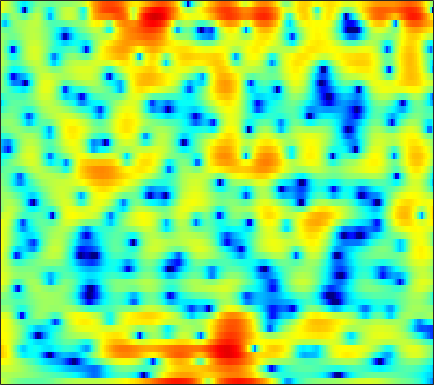

Source data for this figure (header and first rows):
2.96, 2.602, 2.0718, 1.5097, 1.0846, 0.52623, 0.014033, -0.33827, -0.72209, -1.0049, -1.1893, -1.2902, -1.3756, -1.4271, -1.4611, -1.5055, -1.5391, -1.5701, -1.6002, -1.5458, -1.425, -1.2933, -1.0633, -0.75989
1.738, 1.789, 1.81, 1.784, 1.738, 1.646, 1.528, 1.425, 1.27, 1.099, 0.9154, 0.7675, 0.5613, 0.3438, 0.171, -0.0643, -0.3066, -0.4936, -0.7462, -0.9999, -1.25, -1.435, -1.678, -1.924
2.986, 3.055, 3.075, 3.019, 2.93, 2.759, 2.53, 2.327, 2.019, 1.67, 1.288, 0.9865, 0.5626, 0.116, -0.229, -0.7007, -1.185, -1.554, -2.056, -2.564, -3.071, -3.454, -3.969, -4.491
5.276, 5.131, 4.836, 4.436, 4.072, 3.511, 2.88, 2.373, 1.673, 0.955, 0.2413, -0.2828, -0.9692, -1.647, -2.163, -2.861, -3.6, -4.184, -4.997, -5.838, -6.652, -7.221, -7.892, -8.429
7.754, 7.315, 6.539, 5.54, 4.624, 3.163, 1.417, -0.07787, -2.262, -4.348, -5.767, -6.096, -5.828, -5.36, -5.141, -5.165, -5.608, -6.284, -7.659, -9.792, -13.12, -17.03, -28.62, -21.5
7.561, 7.1, 6.258, 5.142, 4.096, 2.398, 0.3328, -1.466, -4.101, -6.503, -7.632, -7.409, -6.468, -5.603, -5.173, -4.904, -4.933, -5.124, -5.52, -6.025, -6.511, -6.77, -6.921, -6.681
6.006, 5.763, 5.261, 4.569, 3.93, 2.967, 1.893, 1.042, -0.1071, -1.222, -2.288, -3.043, -3.992, -4.905, -5.548, -6.31, -6.903, -7.182, -7.285, -7.102, -6.675, -6.233, -5.567, -4.859
5.561, 5.437, 5.122, 4.651, 4.199, 3.472, 2.606, 1.879, 0.813, -0.3809, -1.725, -2.868, -4.642, -6.805, -8.831, -12.43, -18.15, -25.11, -20.09, -14.08, -10.65, -8.838, -6.974, -5.489
5.319, 5.188, 4.88, 4.42, 3.978, 3.284, 2.486, 1.828, 0.8836, -0.1219, -1.177, -2.02, -3.203, -4.464, -5.457, -6.723, -7.738, -8.207, -8.344, -8.014, -7.431, -6.972, -6.379, -5.849
5.468, 5.313, 4.923, 4.312, 3.721, 2.758, 1.632, 0.7275, -0.4538, -1.422, -2.025, -2.223, -2.256, -2.169, -2.113, -2.089, -2.138, -2.236, -2.465, -2.885, -3.543, -4.283, -5.76, -8.121
4.065, 4.062, 3.765, 3.091, 2.311, 0.8229, -1.31, -3.552, -8.069, -17.23, -15.95, -9.651, -5.296, -2.765, -1.489, -0.317, 0.4066, 0.7109, 0.8885, 0.7847, 0.4154, -0.04253, -0.8411, -1.806
0.3541, 0.6245, 0.6731, 0.3898, -0.02018, -0.8007, -1.784, -2.59, -3.608, -4.273, -4.262, -3.828, -2.913, -1.906, -1.193, -0.3666, 0.2775, 0.6434, 0.9787, 1.166, 1.226, 1.202, 1.125, 1.021
-0.7053, -0.5464, -0.5344, -0.7064, -0.9261, -1.288, -1.665, -1.9, -2.112, -2.148, -2.002, -1.776, -1.355, -0.8672, -0.4874, -0.00609, 0.4237, 0.7027, 0.9865, 1.181, 1.3, 1.347, 1.358, 1.329
0.6186, 0.4016, -0.09118, -0.7925, -1.428, -2.349, -3.211, -3.673, -3.851, -3.507, -2.807, -2.176, -1.328, -0.5425, -0.0353, 0.5129, 0.9161, 1.135, 1.321, 1.415, 1.436, 1.422, 1.363, 1.302
3.263, 2.725, 1.688, 0.2013, -1.302, -4.081, -8.424, -14.03, -17.88, -9.362, -5.048, -2.968, -1.052, 0.2352, 0.9001, 1.461, 1.713, 1.72, 1.543, 1.19, 0.733, 0.4016, 0.05628, -0.08943
4.824, 4.349, 3.507, 2.418, 1.444, 0.009879, -1.408, -2.223, -2.585, -2.067, -1.101, -0.3408, 0.533, 1.144, 1.406, 1.486, 1.235, 0.7987, -0.154, -1.621, -3.725, -5.808, -8.868, -9.779
4.258, 3.96, 3.454, 2.857, 2.375, 1.74, 1.186, 0.8551, 0.5566, 0.429, 0.4448, 0.5033, 0.5885, 0.6206, 0.5667, 0.342, -0.1062, -0.6133, -1.593, -2.959, -4.769, -6.385, -8.388, -8.909
3.732, 3.419, 2.893, 2.282, 1.798, 1.161, 0.6015, 0.263, -0.06687, -0.2582, -0.3135, -0.2971, -0.2483, -0.1972, -0.1768, -0.2171, -0.3534, -0.5151, -0.8183, -1.204, -1.63, -1.945, -2.246, -2.373
3.913, 3.35, 2.395, 1.238, 0.2807, -1.021, -2.186, -2.819, -3.204, -3.104, -2.726, -2.364, -1.867, -1.417, -1.113, -0.7301, -0.3892, -0.1663, 0.1024, 0.3229, 0.4985, 0.5972, 0.6715, 0.6868
4.621, 3.751, 2.208, 0.1236, -1.898, -5.481, -10.76, -15.58, -13.87, -9.421, -6.864, -5.671, -4.61, -3.88, -3.421, -2.766, -1.962, -1.295, -0.3738, 0.498, 1.263, 1.753, 2.236, 2.534
5.145, 4.304, 2.866, 1.039, -0.5927, -3.045, -5.523, -6.958, -7.68, -7.505, -7.279, -7.367, -8.063, -9.317, -10.35, -10.61, -8.557, -6.365, -3.69, -1.532, 0.138, 1.095, 2.071, 2.72
5.017, 4.391, 3.357, 2.133, 1.12, -0.2873, -1.679, -2.662, -3.86, -4.978, -6.12, -7.09, -8.764, -11.05, -13.1, -14.43, -11.43, -8.573, -5.39, -2.942, -1.066, 0.01416, 1.113, 1.872
4.696, 4.163, 3.278, 2.215, 1.306, -0.01692, -1.401, -2.462, -3.815, -4.981, -5.929, -6.447, -6.849, -6.973, -6.849, -6.316, -5.456, -4.606, -3.352, -2.103, -1.011, -0.2671, 0.5512, 1.179
4.747, 4.256, 3.412, 2.317, 1.32, -0.3014, -2.276, -4.009, -6.613, -9.139, -10.33, -9.866, -8.354, -6.763, -5.707, -4.489, -3.464, -2.784, -1.983, -1.3, -0.7147, -0.3462, 0.1175, 0.5605
4.652, 4.404, 3.875, 3.039, 2.191, 0.6582, -1.418, -3.412, -6.952, -11.59, -14.11, -11.61, -8.124, -5.699, -4.395, -3.158, -2.249, -1.777, -1.39, -1.301, -1.394, -1.628, -1.967, -2.065
2.713, 3.205, 3.525, 3.446, 3.13, 2.425, 1.404, 0.5037, -0.7763, -1.937, -2.742, -3.04, -3.08, -2.912, -2.691, -2.356, -2.056, -1.899, -1.895, -2.262, -3.211, -4.525, -7.707, -14.84
-0.02001, 1.277, 2.321, 2.805, 2.865, 2.638, 2.108, 1.548, 0.6529, -0.3961, -1.525, -2.48, -3.784, -4.995, -5.679, -5.897, -5.36, -4.675, -3.773, -3.137, -3.005, -3.13, -3.53, -3.741
0.7299, 1.273, 1.762, 1.96, 1.938, 1.659, 1.153, 0.6153, -0.3064, -1.493, -3.048, -4.521, -7.211, -11.41, -17.29, -27.29, -13.08, -9.067, -5.78, -3.66, -2.178, -1.366, -0.4959, 0.2673
1.189, 1.159, 1.041, 0.7848, 0.5122, 0.01641, -0.5902, -1.112, -1.91, -2.796, -3.802, -4.584, -5.731, -6.796, -7.359, -7.316, -6.371, -5.279, -3.726, -2.307, -1.038, -0.2384, 0.666, 1.419
0.7112, 0.4173, -0.07225, -0.6951, -1.258, -2.091, -3.01, -3.675, -4.429, -4.905, -5.074, -5.036, -4.814, -4.457, -4.084, -3.492, -2.754, -2.146, -1.291, -0.4558, 0.3049, 0.8293, 1.453, 1.973
0.106, -0.2678, -0.9446, -1.857, -2.763, -4.299, -6.314, -8.116, -10.46, -11.09, -9.32, -7.611, -5.537, -3.877, -2.859, -1.741, -0.8198, -0.2297, 0.4488, 1.028, 1.504, 1.8, 2.127, 2.387
-0.5469, -0.6773, -1.048, -1.724, -2.477, -3.932, -6.04, -8.245, -11.88, -12.9, -9.309, -6.627, -3.905, -1.939, -0.8494, 0.2753, 1.073, 1.501, 1.888, 2.112, 2.233, 2.263, 2.241, 2.179
-2.061, -1.547, -1.107, -0.9572, -0.9774, -1.201, -1.518, -1.761, -1.867, -1.625, -0.9758, -0.3317, 0.6065, 1.438, 1.947, 2.406, 2.611, 2.599, 2.386, 1.953, 1.395, 0.9617, 0.4403, 0.03994
-4.104, -3.161, -2.215, -1.47, -0.9961, -0.3891, 0.1892, 0.6328, 1.215, 1.797, 2.369, 2.775, 3.22, 3.512, 3.615, 3.498, 3.082, 2.544, 1.462, -0.06907, -2.163, -3.997, -6.132, -6.586
-5.89, -5.57, -5.192, -4.581, -3.907, -2.691, -1.309, -0.2677, 0.9769, 2.055, 2.903, 3.405, 3.845, 4.044, 3.997, 3.696, 3.052, 2.31, 0.8992, -1.068, -3.94, -6.877, -11.72, -11.76
-9.026, -10.23, -12.87, -15.74, -14.02, -9.168, -5.268, -3.099, -0.873, 0.7517, 1.937, 2.554, 3.104, 3.343, 3.324, 3.076, 2.554, 1.996, 1.055, -0.07588, -1.195, -1.984, -2.66, -2.741
-8.492, -9.103, -10.31, -11, -10.1, -7.426, -4.673, -2.929, -1.062, 0.3296, 1.334, 1.852, 2.301, 2.468, 2.453, 2.197, 1.728, 1.247, 0.469, -0.4314, -1.268, -1.773, -2.135, -1.983
-4.401, -4.009, -3.578, -3.092, -2.601, -1.821, -0.952, -0.3299, 0.4086, 0.9856, 1.36, 1.56, 1.669, 1.652, 1.546, 1.252, 0.7542, 0.2062, -0.8203, -2.259, -4.275, -6.058, -8.101, -7.501
-1.087, -0.7039, -0.2785, 0.083, 0.3002, 0.5377, 0.6685, 0.6886, 0.5784, 0.3132, -0.0618, -0.3711, -0.735, -0.9328, -0.9942, -0.9565, -1.004, -1.193, -1.798, -2.925, -4.845, -6.879, -9.727, -8.773
0.08098, 0.2969, 0.5367, 0.6894, 0.7051, 0.5943, 0.2715, -0.1412, -0.9865, -2.235, -3.942, -5.582, -7.809, -8.611, -7.659, -5.578, -3.798, -2.838, -2.014, -1.592, -1.447, -1.382, -1.155, -0.6054
-0.7725, -0.5407, -0.2486, -0.05869, -0.01981, -0.1439, -0.5181, -1.001, -1.974, -3.445, -5.612, -7.872, -11.96, -13.94, -11.15, -7.148, -4.352, -2.826, -1.349, -0.3193, 0.4455, 0.8873, 1.384, 1.824
-3.728, -2.975, -2.116, -1.491, -1.172, -0.9796, -1.027, -1.21, -1.637, -2.24, -2.923, -3.422, -3.836, -3.799, -3.424, -2.52, -1.454, -0.6686, 0.2664, 1.049, 1.638, 1.977, 2.289, 2.47
-7.146, -5.222, -3.544, -2.496, -2, -1.604, -1.434, -1.408, -1.452, -1.522, -1.562, -1.536, -1.36, -1.019, -0.6325, -0.03871, 0.6259, 1.124, 1.734, 2.23, 2.564, 2.697, 2.705, 2.506
-3.813, -3.187, -2.552, -2.188, -2.076, -2.062, -2.147, -2.244, -2.355, -2.395, -2.302, -2.075, -1.603, -0.8904, -0.2599, 0.632, 1.51, 2.107, 2.782, 3.245, 3.502, 3.517, 3.286, 2.728
-0.08958, -0.609, -1.385, -2.247, -2.9, -3.736, -4.456, -4.92, -5.515, -6.116, -6.534, -6.469, -5.508, -3.723, -2.232, -0.3056, 1.328, 2.321, 3.339, 4.029, 4.374, 4.416, 4.163, 3.539
0.8068, -0.4658, -2.543, -5.113, -7.288, -10.03, -11.25, -11.11, -10.98, -12.04, -15.66, -24.41, -18.25, -9.202, -5.414, -1.997, 0.3933, 1.731, 3.011, 3.855, 4.296, 4.412, 4.297, 3.903
0.8133, -0.6763, -3.191, -6.58, -10.02, -16.07, -17.18, -13.96, -11.15, -9.717, -9.063, -8.438, -6.959, -4.816, -3.139, -1.053, 0.6027, 1.568, 2.511, 3.07, 3.349, 3.379, 3.246, 2.968
1.719, 0.6507, -0.9403, -2.626, -3.821, -5.061, -5.64, -5.611, -5.135, -4.4, -3.529, -2.797, -1.766, -0.7081, 0.08712, 1.018, 1.755, 2.128, 2.398, 2.373, 2.08, 1.707, 1.083, 0.4521
2.53, 1.677, 0.4587, -0.708, -1.494, -2.249, -2.533, -2.45, -2.001, -1.33, -0.4792, 0.1731, 0.9999, 1.728, 2.211, 2.63, 2.843, 2.813, 2.487, 1.789, 0.6421, -0.5413, -2.66, -5.311
2.503, 1.427, -0.2764, -2.246, -3.775, -5.252, -5.339, -4.487, -2.815, -1.143, 0.3236, 1.227, 2.234, 2.981, 3.367, 3.648, 3.65, 3.461, 2.875, 1.91, 0.4455, -1.038, -3.693, -7.38
1.928, 0.6786, -1.544, -4.71, -8.226, -16.76, -15.55, -9.291, -4.724, -1.859, 0.1288, 1.244, 2.359, 3.133, 3.494, 3.765, 3.736, 3.534, 3.034, 2.258, 1.222, 0.29, -1.066, -2.381
1.642, 0.7655, -0.5538, -1.946, -2.901, -3.728, -3.699, -3.107, -1.896, -0.5886, 0.573, 1.324, 2.117, 2.679, 2.966, 3.138, 3.094, 2.909, 2.507, 1.897, 1.123, 0.4393, -0.5728, -1.671
1.348, 0.7538, 0.06728, -0.4754, -0.7177, -0.8369, -0.7064, -0.4514, 0.0349, 0.6215, 1.189, 1.591, 2.05, 2.38, 2.541, 2.59, 2.495, 2.318, 1.917, 1.355, 0.6468, 0.02034, -0.9459, -2.086
0.1295, -0.6138, -1.189, -1.228, -1.022, -0.5819, -0.06917, 0.3047, 0.7613, 1.165, 1.564, 1.825, 2.128, 2.364, 2.455, 2.491, 2.361, 2.164, 1.727, 1.15, 0.4289, -0.1672, -1.034, -1.952
-3.519, -6.826, -8.103, -4.983, -2.922, -1.031, 0.1128, 0.6255, 1.028, 1.229, 1.427, 1.598, 1.901, 2.255, 2.493, 2.711, 2.678, 2.46, 1.939, 1.129, 0.08881, -0.7271, -1.656, -2.188
0.1945, -2.115, -3.211, -1.694, -0.434, 0.6253, 0.9634, 0.7944, 0.1034, -0.9018, -1.875, -2.004, -1.149, 0.2401, 1.249, 2.175, 2.616, 2.555, 1.948, 0.5736, -1.708, -4.274, -8.556, -9.023
4.678, 3.906, 3.055, 2.425, 1.972, 1.275, 0.233, -0.902, -3.168, -6.901, -14.45, -24.88, -9.975, -4.661, -2.397, -0.4897, 0.5434, 0.8556, 0.6206, -0.2971, -1.889, -3.542, -5.71, -5.84
4.688, 4.163, 3.383, 2.471, 1.715, 0.5814, -0.7261, -1.837, -3.454, -4.959, -6.104, -6.288, -5.555, -4.188, -3.01, -1.71, -0.7311, -0.2574, 0.02655, -0.003555, -0.2872, -0.5391, -0.8265, -0.898
